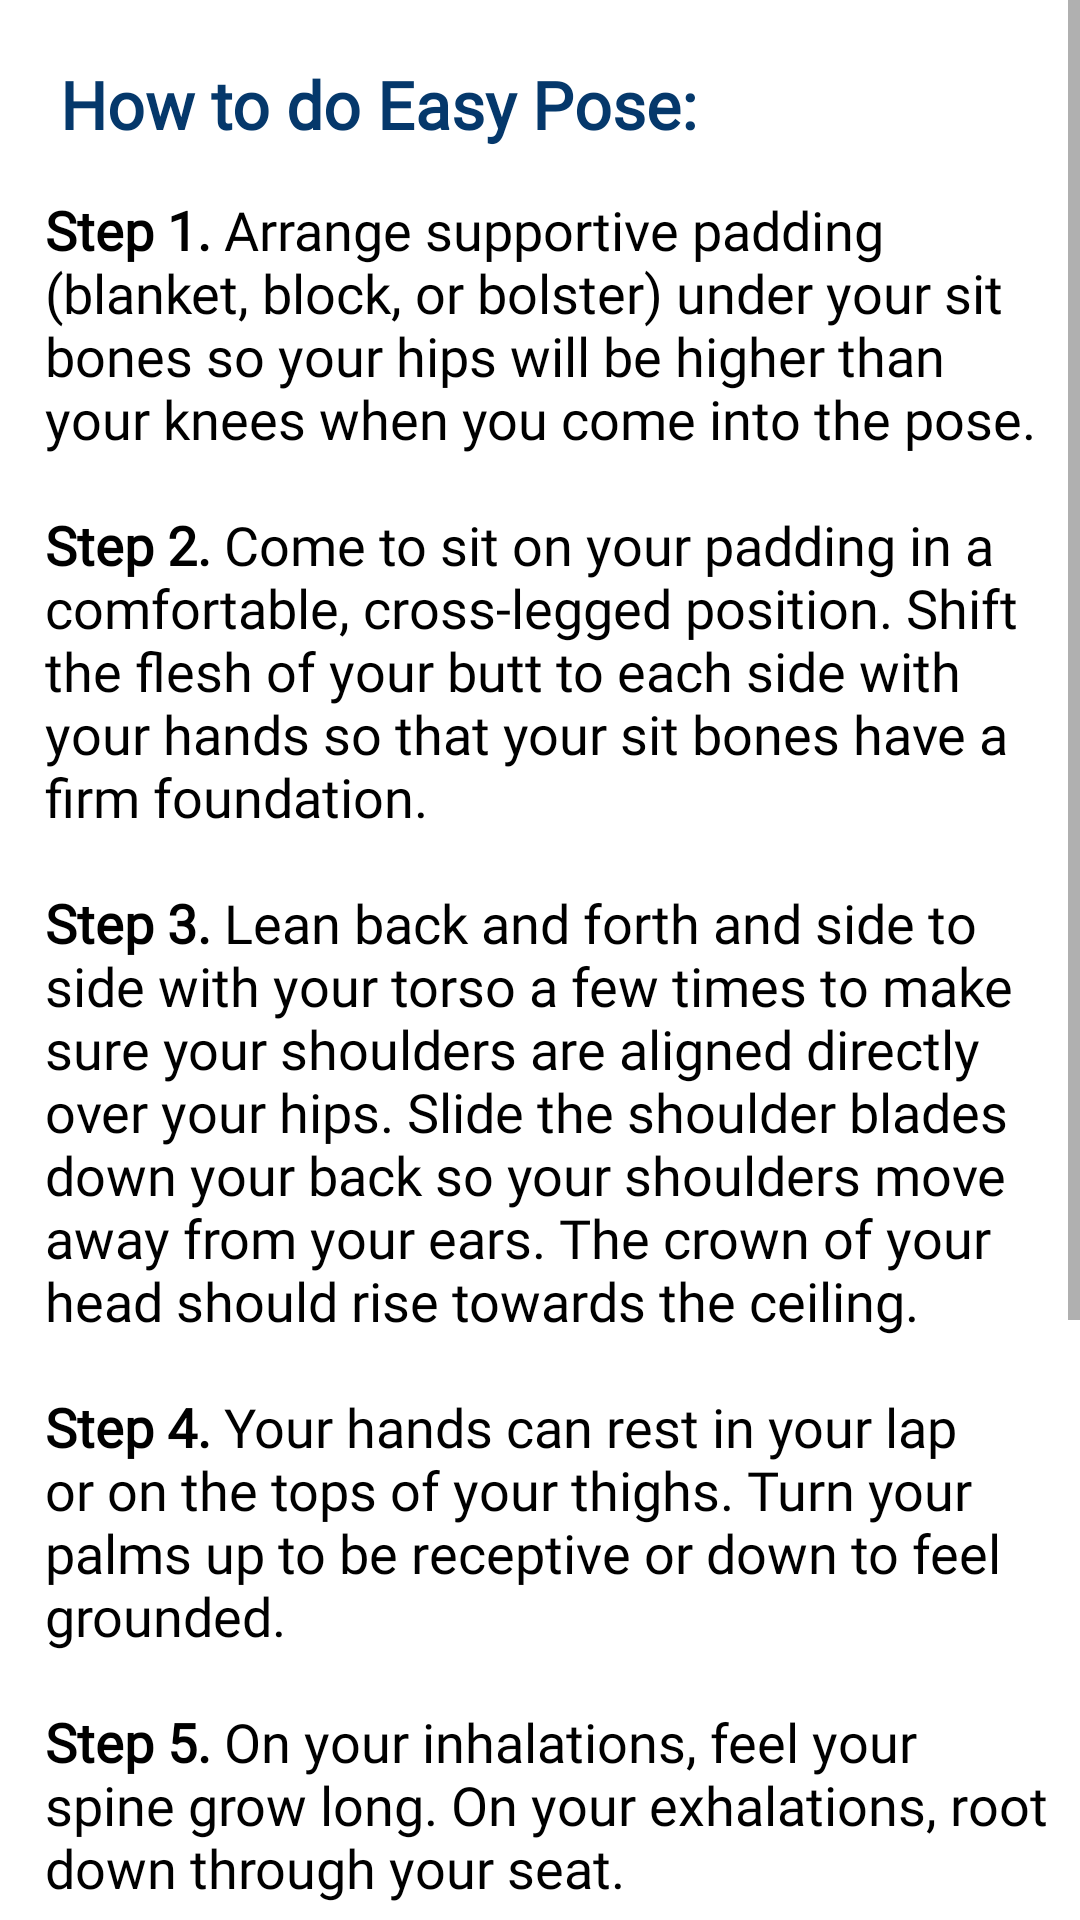

The Android layout XML behind this screen, and the referenced resources:
<!-- AndroidManifest.xml: application theme Theme.MyFitnessPal -->
<!-- res/layout/activity_easypose.xml -->
<?xml version="1.0" encoding="utf-8"?>
<RelativeLayout
    xmlns:android="http://schemas.android.com/apk/res/android"
    android:layout_width="match_parent"
    android:layout_height="match_parent"
    android:background="@color/white">

    <ScrollView
        android:layout_width="match_parent"
        android:layout_height="match_parent">
        <LinearLayout
            android:orientation="vertical"
            android:layout_width="match_parent"
            android:layout_height="match_parent">
            <TextView
                android:layout_width="wrap_content"
                android:layout_height="wrap_content"
                android:text="How to do Easy Pose:"
                android:textSize="22sp"
                android:layout_marginTop="20dp"
                android:layout_marginLeft="20dp"
                android:layout_marginStart="20dp"
                android:fontFamily="@font/raleway"
                android:textStyle="bold"
                android:textColor="#05386B"/>

            <LinearLayout
                android:layout_width="wrap_content"
                android:layout_height="wrap_content"
                android:orientation="vertical"
                android:layout_marginTop="15dp"
                android:layout_marginStart="15dp"
                android:layout_marginLeft="10dp"
                android:layout_marginBottom="10dp"
                android:paddingRight="9dp">

                <TextView
                    android:layout_width="wrap_content"
                    android:layout_height="wrap_content"
                    android:text="@string/easy_pose"
                    android:textSize="18sp"
                    android:fontFamily="@font/raleway"
                    android:textColor="@color/black"/>

                <ImageView
                    android:layout_width="387dp"
                    android:layout_height="151dp"
                    android:paddingTop="30dp"
                    android:src="@drawable/easy_pose" />
            </LinearLayout>

            <TextView
                android:id="@+id/time"
                android:layout_width="wrap_content"
                android:layout_height="wrap_content"
                android:text="05:00"
                android:layout_gravity="center"
                android:textSize="20sp"
                android:layout_marginTop="10dp"
                android:textColor="#555657"/>

            <androidx.appcompat.widget.AppCompatButton
                android:id="@+id/startButton"
                android:layout_width="wrap_content"
                android:layout_height="wrap_content"
                android:background="@drawable/custom_button"
                android:text="START"
                android:textColor="#b1ccbd"
                android:textStyle="italic"
                android:textSize="20sp"
                android:layout_gravity="center"
                android:layout_marginTop="20dp"
                android:layout_marginBottom="30dp"/>
        </LinearLayout>
    </ScrollView>
</RelativeLayout>
<!-- resources referenced by this layout -->
<resources>
  <color name="black">#FF000000</color>
  <color name="white">#FFFFFFFF</color>
  <!-- drawable custom_button (drawable) -->
  <?xml version="1.0" encoding="utf-8"?>
  <shape xmlns:android="http://schemas.android.com/apk/res/android">
      <gradient android:startColor="#242b27" android:endColor="#374E40" android:angle="90"/>
      <corners android:radius="20dp"/>
  </shape>
  <string name="easy_pose"><b>Step 1.</b> Arrange supportive padding (blanket, block, or bolster) under your sit bones so your hips will be higher than your knees when you come into the pose.\n\n<b>Step 2.</b> Come to sit on your padding in a comfortable, cross-legged position. Shift the flesh of your butt to each side with your hands so that your sit bones have a firm foundation.\n\n<b>Step 3.</b> Lean back and forth and side to side with your torso a few times to make sure your shoulders are aligned directly over your hips. Slide the shoulder blades down your back so your shoulders move away from your ears. The crown of your head should rise towards the ceiling.\n\n<b>Step 4.</b> Your hands can rest in your lap or on the tops of your thighs. Turn your palms up to be receptive or down to feel grounded.\n\n<b>Step 5.</b> On your inhalations, feel your spine grow long. On your exhalations, root down through your seat.</string>
  <style name="Theme.MyFitnessPal" parent="Theme.MaterialComponents.DayNight.NoActionBar">
          
          <item name="colorPrimary">@color/purple_500</item>
          <item name="colorPrimaryVariant">@color/purple_700</item>
          <item name="colorOnPrimary">@color/white</item>
          
          <item name="colorSecondary">@color/teal_200</item>
          <item name="colorSecondaryVariant">@color/teal_700</item>
          <item name="colorOnSecondary">@color/black</item>
          
          <item name="android:statusBarColor">?attr/colorPrimaryVariant</item>
          
      </style>
  <color name="purple_500">#FF6200EE</color>
  <color name="purple_700">#FF3700B3</color>
  <color name="teal_200">#FF03DAC5</color>
  <color name="teal_700">#FF018786</color>
</resources>
